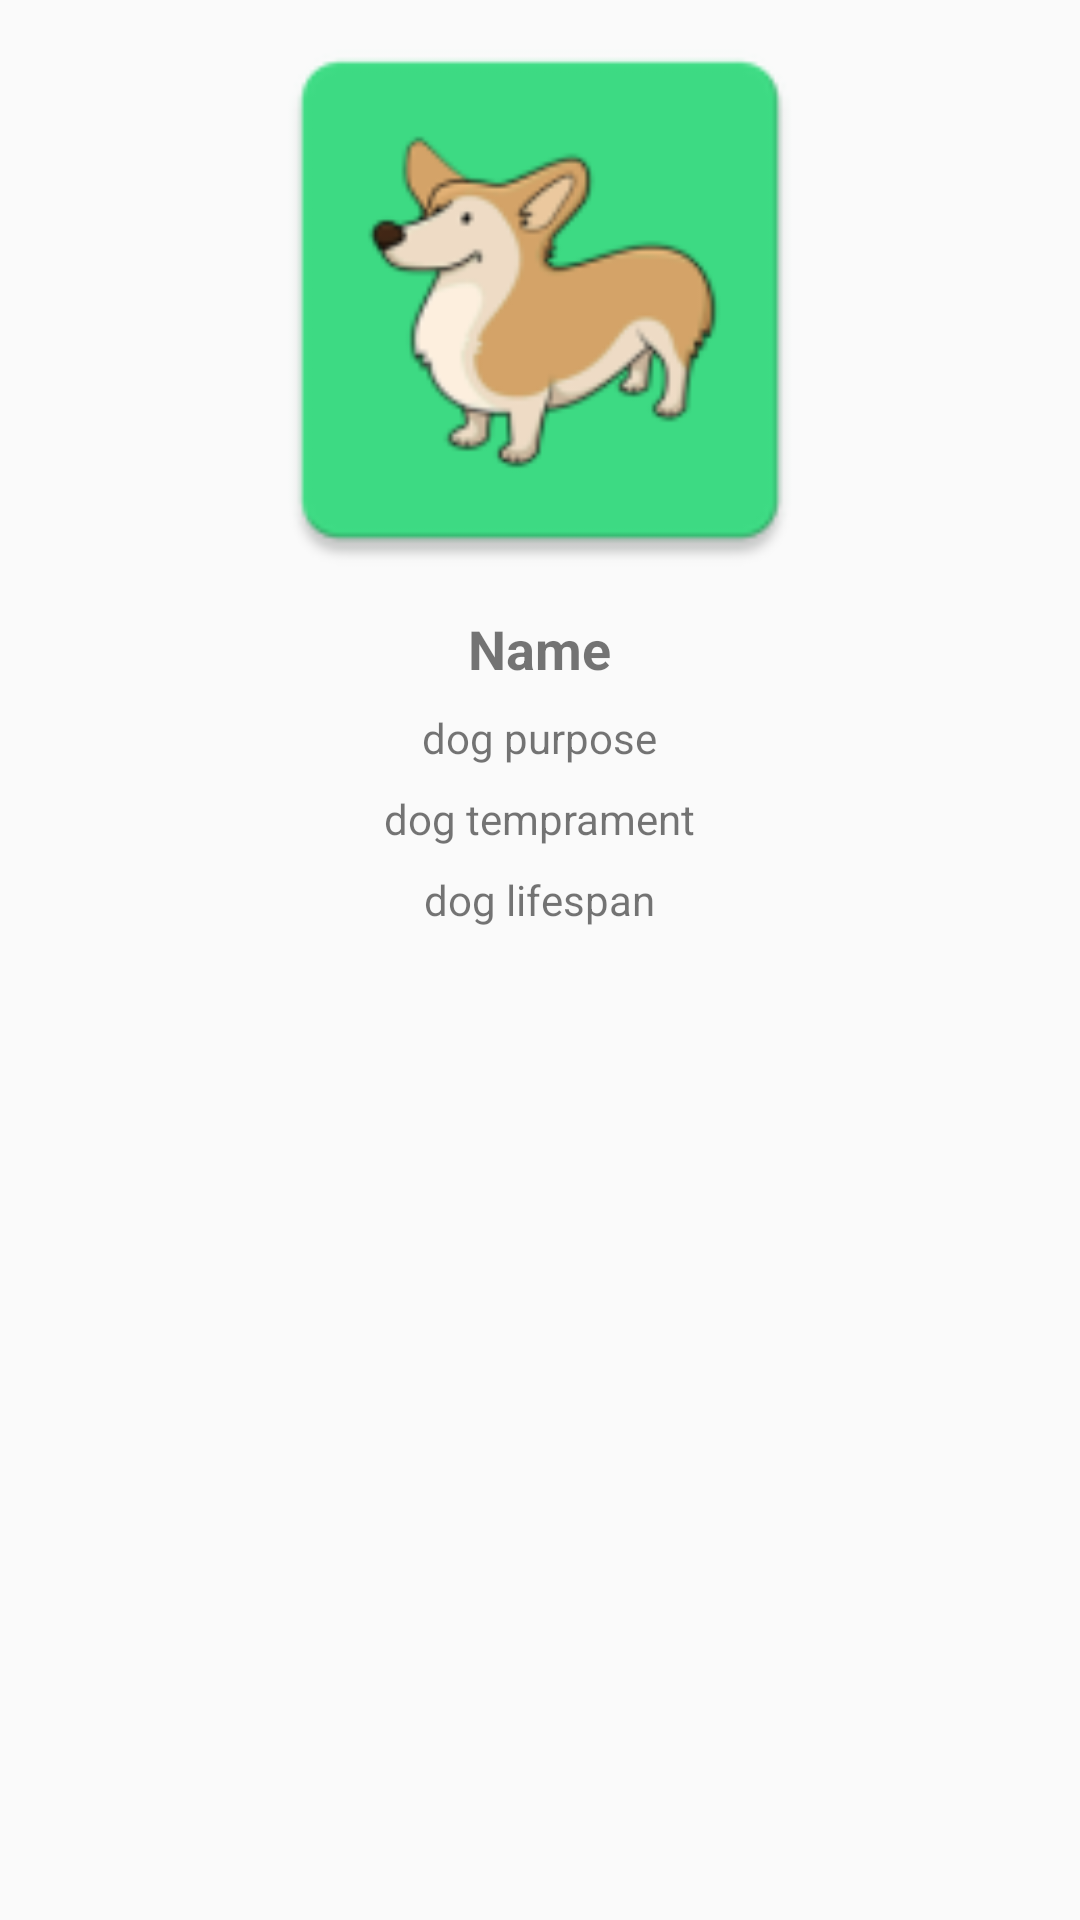

Layout XML and referenced resources for this Android screen:
<!-- AndroidManifest.xml: application theme AppTheme -->
<!-- res/layout/fragment_details.xml -->
<?xml version="1.0" encoding="utf-8"?>
<layout>

    <RelativeLayout xmlns:android="http://schemas.android.com/apk/res/android"
        xmlns:app="http://schemas.android.com/apk/res-auto"
        xmlns:tools="http://schemas.android.com/tools"
        android:layout_width="match_parent"
        android:layout_height="match_parent"
        tools:context=".view.DetailsFragment">
        <ImageView
            android:id="@+id/iv_image"
            android:layout_width="match_parent"
            android:layout_height="wrap_content"
            android:layout_alignParentTop="true"
            android:minHeight="200dp"
            android:scaleType="fitCenter"
            android:src="@mipmap/icon_dog"
            />
        <TextView
            android:id="@+id/tv_name"
            android:layout_width="wrap_content"
            android:layout_height="wrap_content"
            style="@style/title"
            android:text="Name"
            android:layout_below="@+id/iv_image"
            android:layout_margin="4dp"
            android:layout_centerHorizontal="true"/>
        <TextView
            android:id="@+id/tv_purpose"
            android:layout_width="wrap_content"
            android:layout_height="wrap_content"
            android:layout_below="@+id/tv_name"
            android:layout_centerHorizontal="true"
            android:text="dog purpose"
            style="@style/text"
            android:layout_margin="4dp"/>
        <TextView
            android:id="@+id/tv_temprament"
            android:layout_width="wrap_content"
            android:layout_height="wrap_content"
            android:layout_below="@+id/tv_purpose"
            android:layout_centerHorizontal="true"
            android:text="dog temprament"
            style="@style/text"
            android:layout_margin="4dp"/>
        <TextView
            android:id="@+id/tv_lifespan"
            android:layout_width="wrap_content"
            android:layout_height="wrap_content"
            android:layout_below="@+id/tv_temprament"
            android:layout_centerHorizontal="true"
            android:text="dog lifespan"
            style="@style/text"
            android:layout_margin="4dp"/>


    </RelativeLayout>
</layout>
<!-- resources referenced by this layout -->
<resources>
  <!-- mipmap icon_dog: png bitmap (mipmap-hdpi, 3059 bytes) -->
  <style name="text">
          <item name="android:textSize">14sp</item>
  
      </style>
  <style name="title">
          <item name="android:textSize">18sp</item>
          <item name="android:textStyle">bold</item>
  
      </style>
  <style name="AppTheme" parent="Theme.AppCompat.Light.DarkActionBar">
          
          <item name="colorPrimary">@color/colorPrimary</item>
          <item name="colorPrimaryDark">@color/colorPrimaryDark</item>
          <item name="colorAccent">@color/colorAccent</item>
      </style>
  <!-- not gathered from this repository: default colours our renderer supplied (Android Studio template values) -->
  <color name="colorPrimary">#FF6200EE</color>
  <color name="colorPrimaryDark">#FF3700B3</color>
  <color name="colorAccent">#FF03DAC5</color>
</resources>
